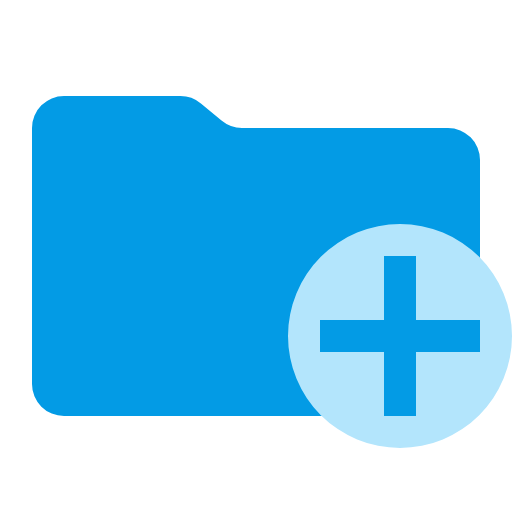
t = 0.00 s
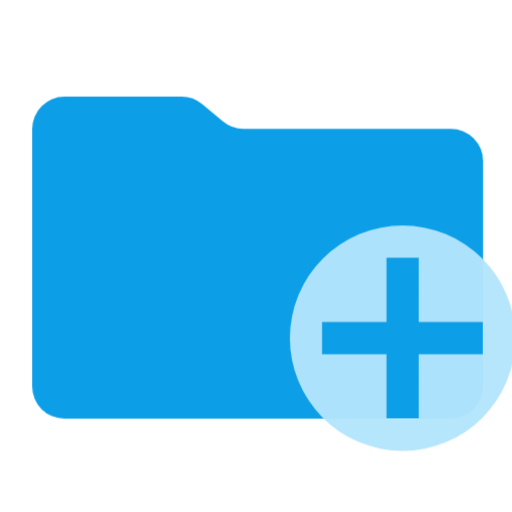
t = 0.38 s
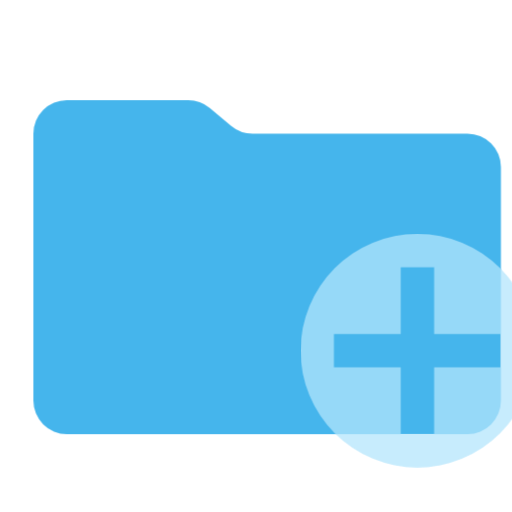
t = 1.13 s
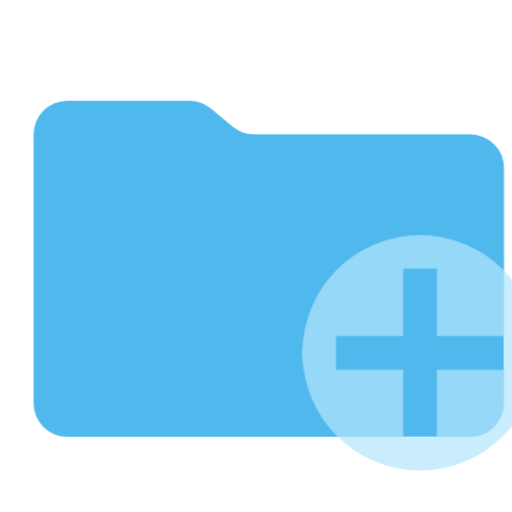
t = 1.50 s
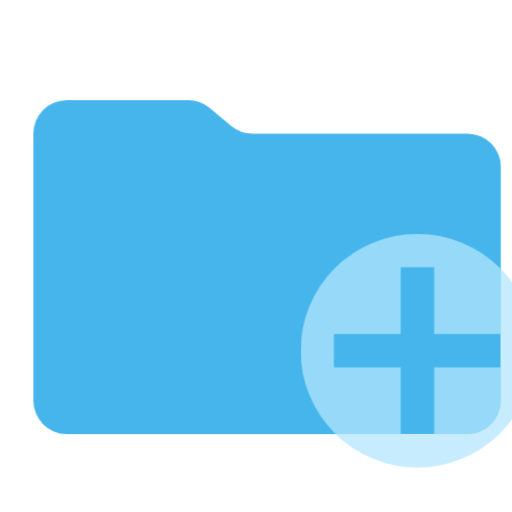
t = 1.88 s
t = 2.63 s: frame unchanged from t = 0.38 s, image omitted

The animated SVG that drew these frames (rendered in a browser with its animation timeline set to each time). Animation: 1 CSS @keyframes rule; one cycle of 3.00 s, repeats indefinitely.

<svg xmlns="http://www.w3.org/2000/svg" viewBox="0 0 32 32" shape-rendering="geometricPrecision">
      <style>
        .animated { 
          animation: breathing 3s ease-in-out infinite;
        }
        @keyframes breathing {
          0% { opacity: 1; transform: scale(1); }
          50% { opacity: 0.7; transform: scale(1.05); }
          100% { opacity: 1; transform: scale(1); }
        }
      </style><path class="animated" fill="#039be5" d="m13.844 7.536-1.288-1.072A2 2 0 0 0 11.276 6H4a2 2 0 0 0-2 2v16a2 2 0 0 0 2 2h24a2 2 0 0 0 2-2V10a2 2 0 0 0-2-2H15.124a2 2 0 0 1-1.28-.464"/><path class="animated" fill="#b3e5fc" d="M25 14a7 7 0 1 0 7 7 7 7 0 0 0-7-7m1 8v4h-2v-4h-4v-2h4v-4h2v4h4v2Z"/></svg>
